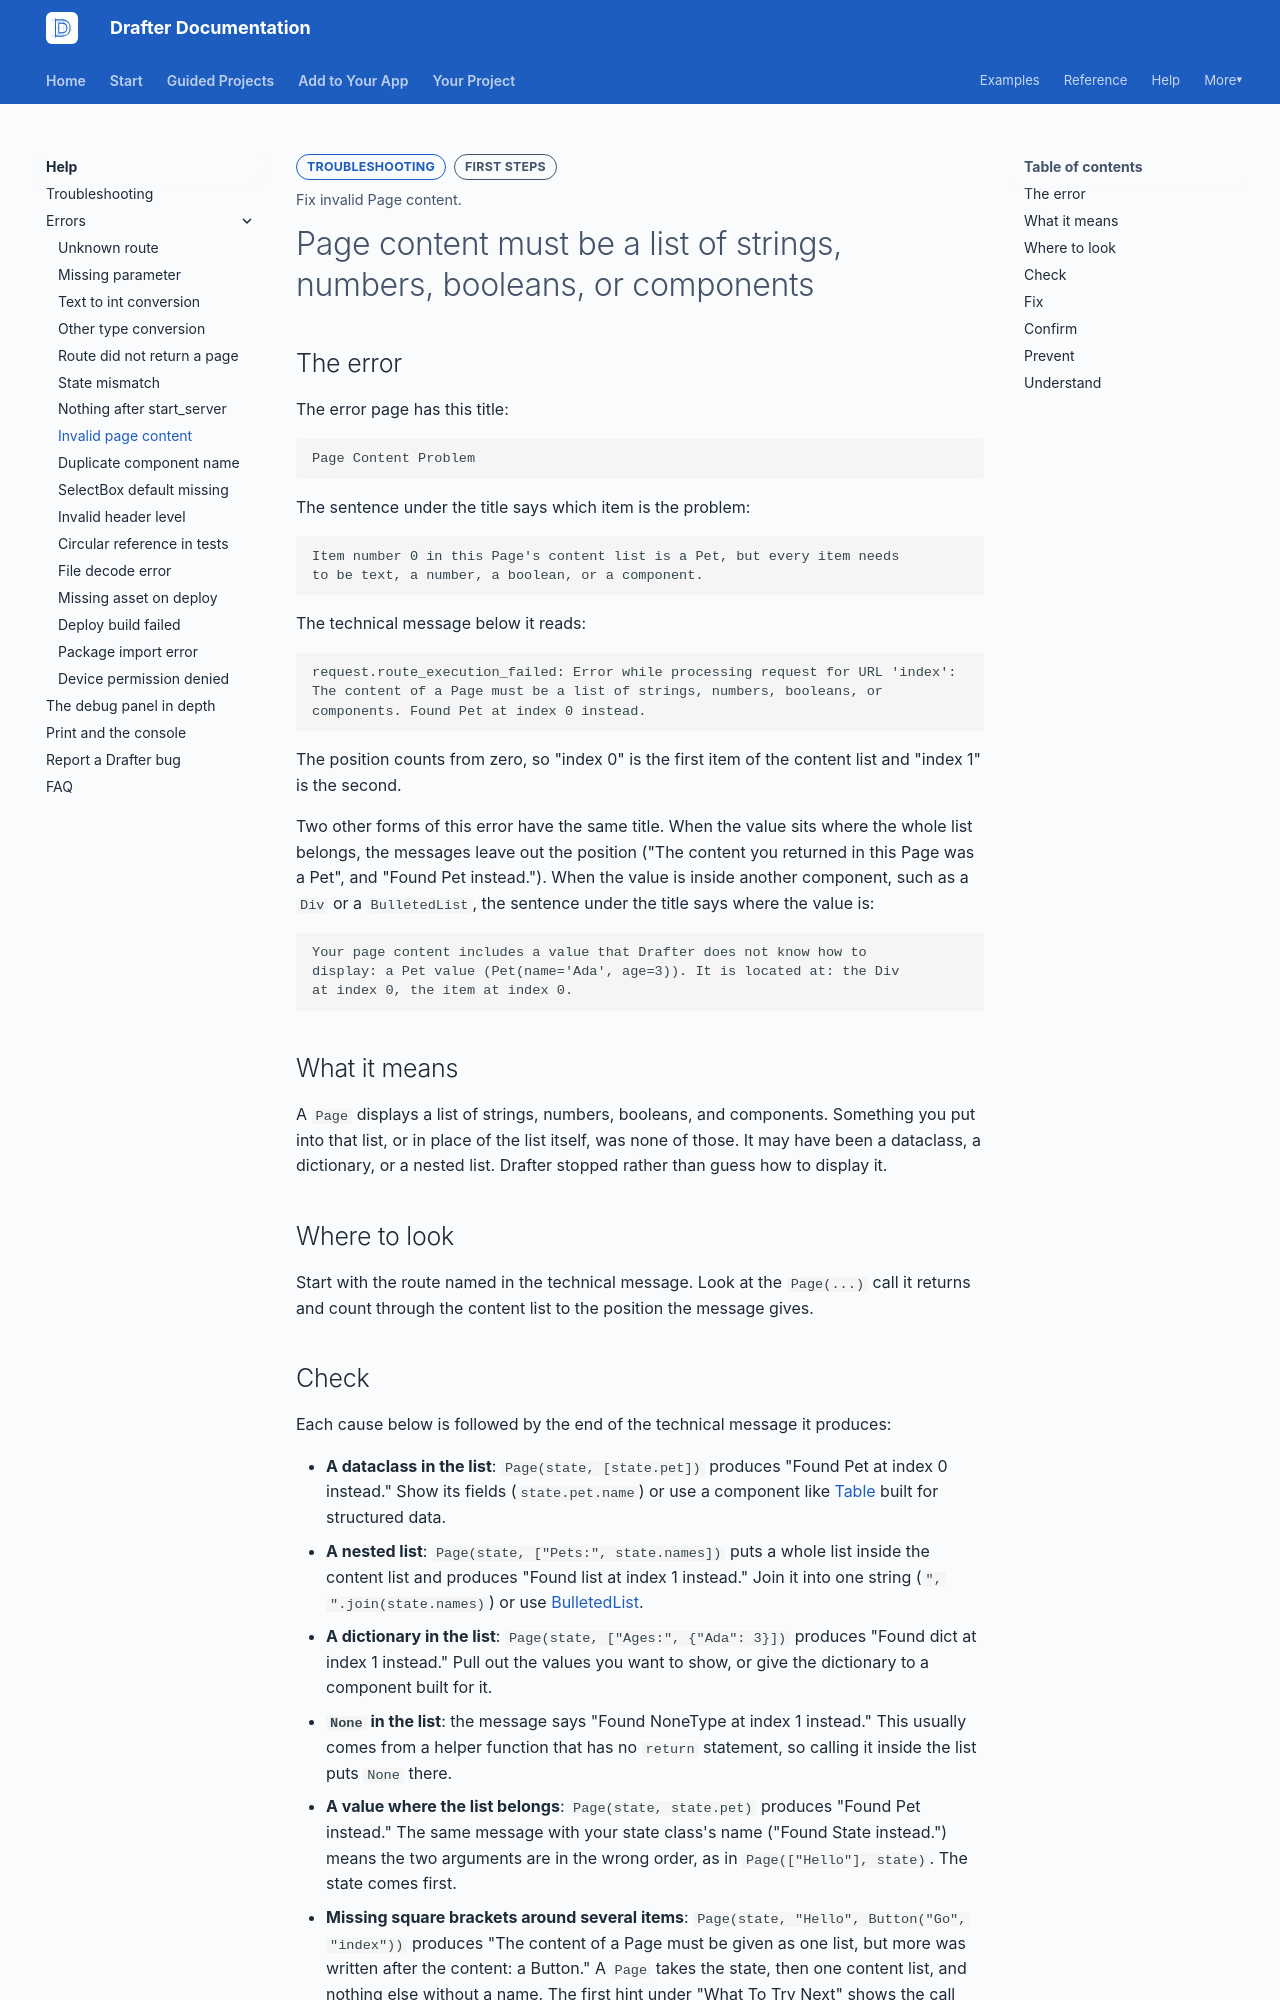

repository: drafter-edu/drafter · page: help/errors/page-content-invalid/index.html · generator: mkdocs

---
page_type: error
title: Page content must be a list of strings, numbers, booleans, or components
level: L1
audience: S
priority: P0
prereqs: []
symbols: []
outcome: Fix invalid Page content.
error_text: "must be a list of strings, numbers, booleans, or components"
---

# Page content must be a list of strings, numbers, booleans, or components

## The error

The error page has this title:

```text
Page Content Problem
```

The sentence under the title says which item is the problem:

```text
Item number 0 in this Page's content list is a Pet, but every item needs
to be text, a number, a boolean, or a component.
```

The technical message below it reads:

```text
request.route_execution_failed: Error while processing request for URL 'index':
The content of a Page must be a list of strings, numbers, booleans, or
components. Found Pet at index 0 instead.
```

The position counts from zero, so "index 0" is the first item of the
content list and "index 1" is the second.

Two other forms of this error have the same title. When the value
sits where the whole list belongs, the messages leave out the position
("The content you returned in this Page was a Pet", and "Found Pet
instead."). When the value is inside another component, such as a
`Div` or a `BulletedList`, the sentence under the title says where the
value is:

```text
Your page content includes a value that Drafter does not know how to
display: a Pet value (Pet(name='Ada', age=3)). It is located at: the Div
at index 0, the item at index 0.
```

## What it means

A `Page` displays a list of strings, numbers, booleans, and
components. Something you put into that list, or in place of the
list itself, was none of those. It may have been a dataclass, a
dictionary, or a nested list. Drafter stopped rather than guess how
to display it.

## Where to look

Start with the route named in the technical message. Look at the
`Page(...)` call it returns and count through the content list to the
position the message gives.
